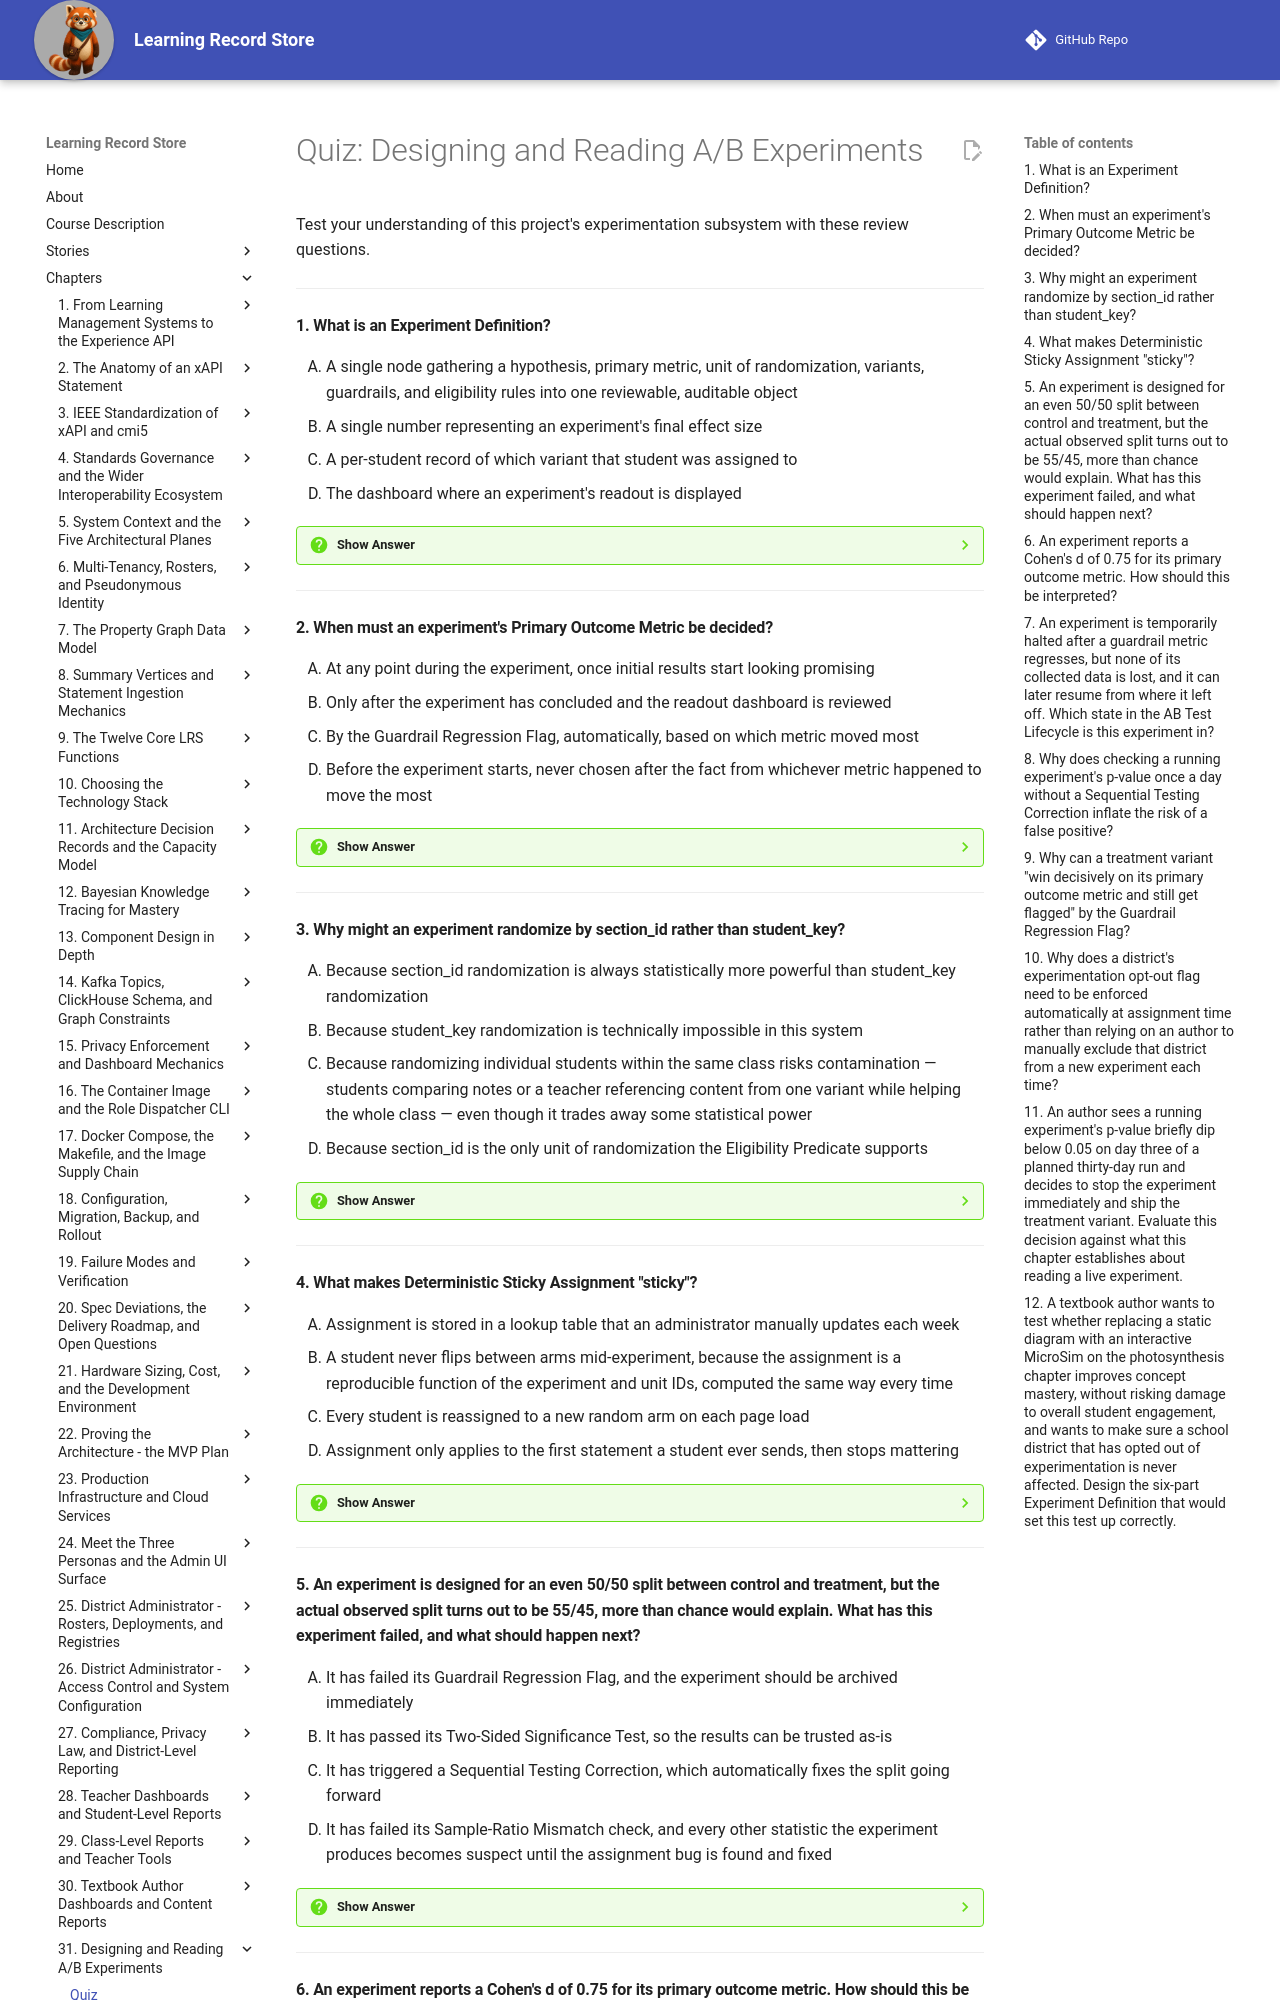

repository: dmccreary/learning-record-store · page: chapters/31-designing-ab-experiments/quiz/index.html · generator: mkdocs

---
title: "Quiz: Designing and Reading A/B Experiments"
description: Review questions on the Experiment Definition, deterministic sticky assignment, the statistical readout (effect size, confidence intervals, sample-ratio mismatch), the AB Test Lifecycle, and the Content Effectiveness Loop.
social:
   cards: false
---
# Quiz: Designing and Reading A/B Experiments

Test your understanding of this project's experimentation subsystem with these review questions.

---

#### 1. What is an Experiment Definition?

<div class="upper-alpha" markdown>
1. A single node gathering a hypothesis, primary metric, unit of randomization, variants, guardrails, and eligibility rules into one reviewable, auditable object
2. A single number representing an experiment's final effect size
3. A per-student record of which variant that student was assigned to
4. The dashboard where an experiment's readout is displayed
</div>

??? question "Show Answer"
    The correct answer is **A**. An Experiment Definition binds together all six parts of a test — hypothesis, metric, randomization unit, variants, guardrails, and eligibility — into one object that can be reviewed, approved, and audited as a whole. B confuses it with Cohen's d, a single output statistic. C describes an individual assignment record, not the definition itself. D describes the Experiment Readout Dashboard, a separate screen.

    **Concept Tested:** Experiment Definition

    **See:** [Anatomy of an Experiment Definition](index.md#anatomy-of-an-experiment-definition)

---

#### 2. When must an experiment's Primary Outcome Metric be decided?

<div class="upper-alpha" markdown>
1. At any point during the experiment, once initial results start looking promising
2. Only after the experiment has concluded and the readout dashboard is reviewed
3. By the Guardrail Regression Flag, automatically, based on which metric moved most
4. Before the experiment starts, never chosen after the fact from whichever metric happened to move the most
</div>

??? question "Show Answer"
    The correct answer is **D**. The Primary Outcome Metric is fixed before the experiment starts, precisely to prevent choosing whichever metric happened to move the most after the fact. A and B both allow the metric to be selected after data starts arriving, exactly what this design avoids. C misattributes metric selection to an unrelated automated flag.

    **Concept Tested:** Primary Outcome Metric

    **See:** [Anatomy of an Experiment Definition](index.md#anatomy-of-an-experiment-definition)

---

#### 3. Why might an experiment randomize by section_id rather than student_key?

<div class="upper-alpha" markdown>
1. Because section_id randomization is always statistically more powerful than student_key randomization
2. Because student_key randomization is technically impossible in this system
3. Because randomizing individual students within the same class risks contamination — students comparing notes or a teacher referencing content from one variant while helping the whole class — even though it trades away some statistical power
4. Because section_id is the only unit of randomization the Eligibility Predicate supports
</div>

??? question "Show Answer"
    The correct answer is **C**. Randomizing at the section level avoids contamination between students in the same class, at the cost of some statistical power, since whole sections behave more similarly to each other than individual students do. A reverses the actual power tradeoff. B is false — student_key is the usual default unit. D invents a restriction the Eligibility Predicate does not impose.

    **Concept Tested:** Unit Of Randomization

    **See:** [Anatomy of an Experiment Definition](index.md#anatomy-of-an-experiment-definition)

---

#### 4. What makes Deterministic Sticky Assignment "sticky"?

<div class="upper-alpha" markdown>
1. Assignment is stored in a lookup table that an administrator manually updates each week
2. A student never flips between arms mid-experiment, because the assignment is a reproducible function of the experiment and unit IDs, computed the same way every time
3. Every student is reassigned to a new random arm on each page load
4. Assignment only applies to the first statement a student ever sends, then stops mattering
</div>

??? question "Show Answer"
    The correct answer is **B**. Because assignment is a pure, reproducible function of fixed inputs, the same student always lands in the same arm for the life of the experiment, with no lookup table required. A invents a manual process the formula-based approach specifically avoids. C directly contradicts the stickiness property. D understates the assignment's persistence across the whole experiment.

    **Concept Tested:** Deterministic Sticky Assignment

    **See:** [Assigning Students to Variants](index.md#assigning-students-to-variants)

---

#### 5. An experiment is designed for an even 50/50 split between control and treatment, but the actual observed split turns out to be 55/45, more than chance would explain. What has this experiment failed, and what should happen next?

<div class="upper-alpha" markdown>
1. It has failed its Guardrail Regression Flag, and the experiment should be archived immediately
2. It has passed its Two-Sided Significance Test, so the results can be trusted as-is
3. It has triggered a Sequential Testing Correction, which automatically fixes the split going forward
4. It has failed its Sample-Ratio Mismatch check, and every other statistic the experiment produces becomes suspect until the assignment bug is found and fixed
</div>

??? question "Show Answer"
    The correct answer is **D**. A split skewed beyond what chance would explain is exactly a Sample-Ratio Mismatch failure, and once that happens, every other statistic the experiment produces becomes suspect until the underlying assignment bug is fixed. A misapplies an unrelated guardrail mechanism. B is unrelated to assignment balance. C misapplies the sequential-testing mechanism, which addresses repeated peeking, not assignment skew.

    **Concept Tested:** Sample-Ratio Mismatch

    **See:** [Assigning Students to Variants](index.md#assigning-students-to-variants)

---
